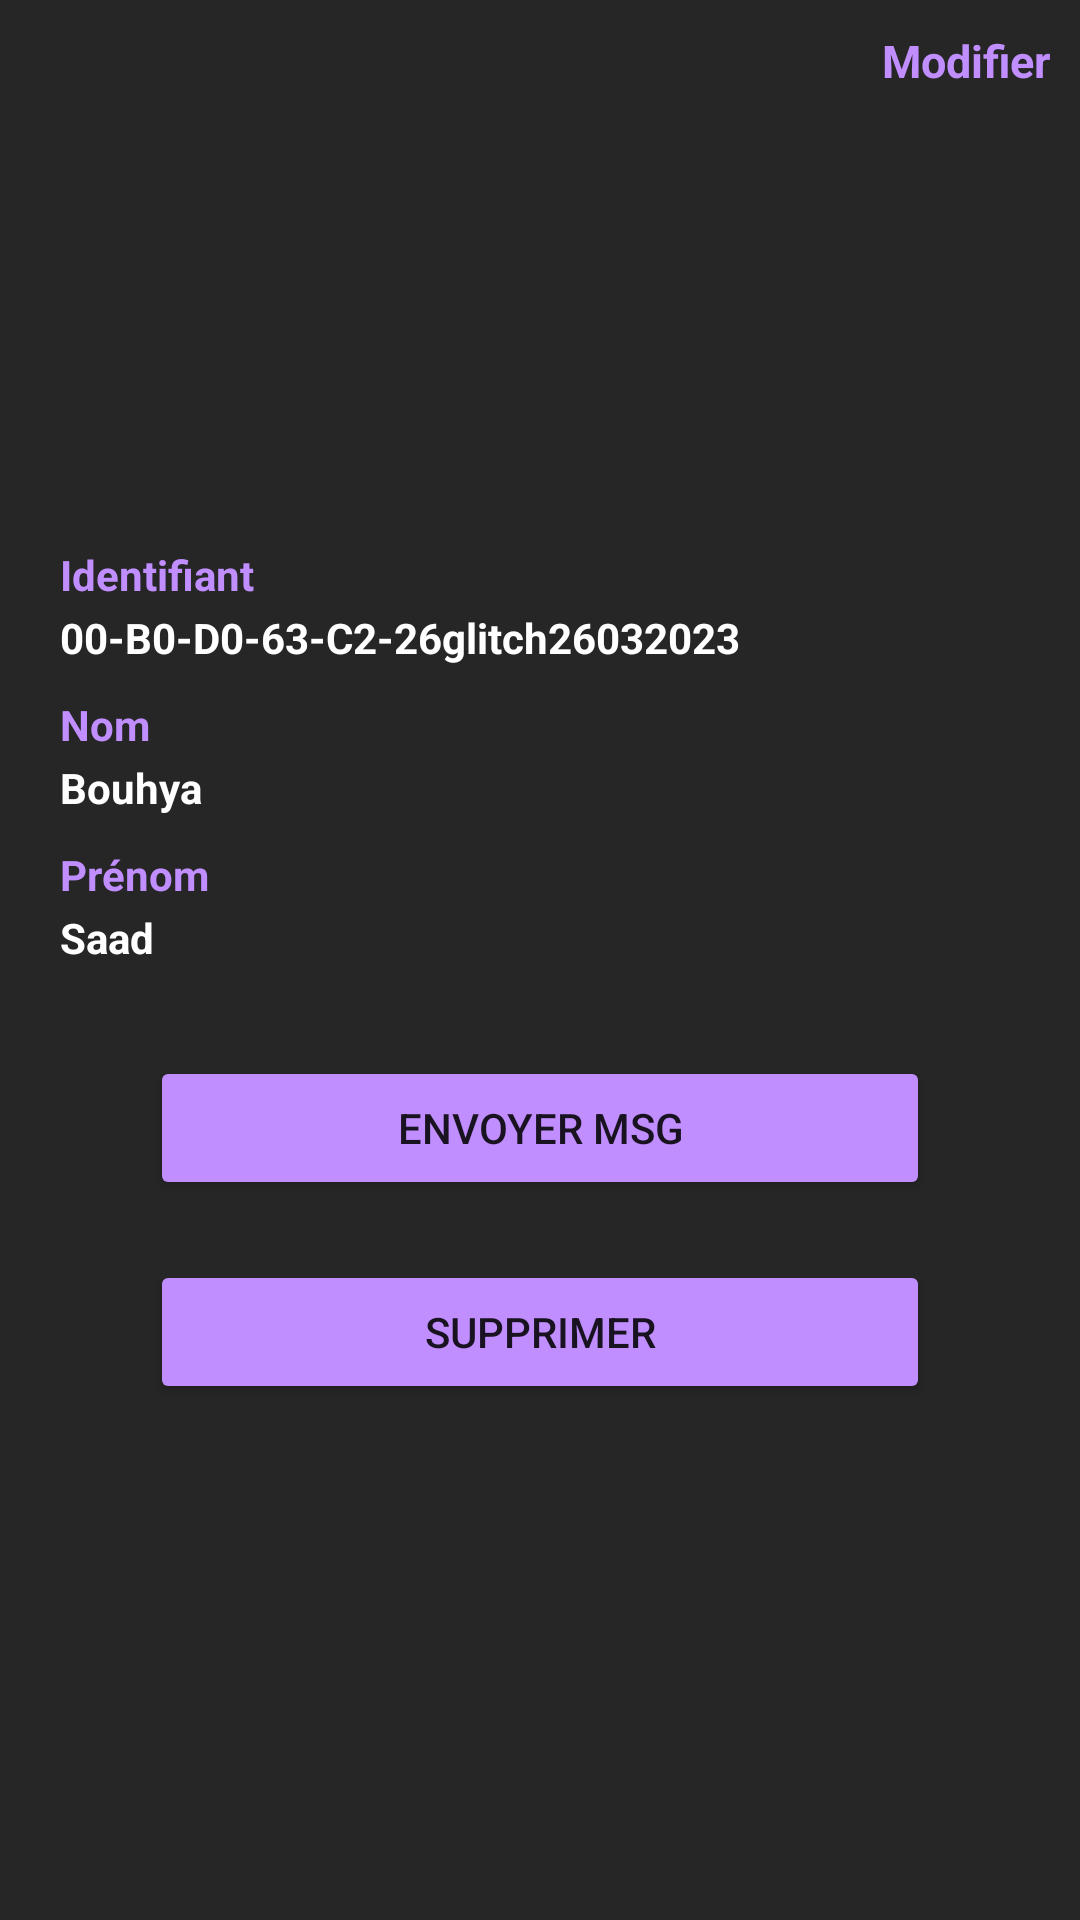

Write the Android layout XML for this screen, with the resource values it uses.
<!-- AndroidManifest.xml: application theme Theme.SlowVF -->
<!-- res/layout/activity_contact_details.xml -->
<?xml version="1.0" encoding="utf-8"?>
<RelativeLayout xmlns:android="http://schemas.android.com/apk/res/android"
    xmlns:app="http://schemas.android.com/apk/res-auto"
    xmlns:tools="http://schemas.android.com/tools"
    android:layout_width="match_parent"
    android:layout_height="match_parent"
    android:background="@color/background"
    tools:context=".View.ContactDetails">

    <TextView
        android:id="@+id/edit"
        android:layout_width="wrap_content"
        android:layout_height="wrap_content"
        android:layout_alignParentEnd="true"
        android:layout_alignParentTop="true"
        android:text="Modifier"
        android:textSize="15sp"
        android:textStyle="bold"
        android:layout_marginEnd="5dp"
        android:layout_marginTop="5dp"
        android:padding="5dp"
        android:textColor="@color/button"/>

    <LinearLayout
        android:layout_width="match_parent"
        android:layout_height="wrap_content"
        android:layout_centerInParent="true"
        android:orientation="vertical">

        <TableLayout
            android:layout_width="match_parent"
            android:layout_height="wrap_content"
            android:layout_marginStart="10dp"
            android:padding="10dp">
            <TableRow>

                <TextView
                    android:text="Identifiant"
                    android:textColor="@color/button"
                    android:textStyle="bold"
                    android:textSize="14sp"/>

            </TableRow>
            <TableRow>

                <TextView
                    android:id="@+id/id"
                    android:text="00-B0-D0-63-C2-26glitch26032023"
                    android:textSize="14sp"
                    android:textColor="@color/white"
                    android:layout_marginTop="2dp"
                    android:textStyle="bold"/>

            </TableRow>
            <TableRow>

                <TextView
                    android:text="Nom"
                    android:layout_marginTop="10dp"
                    android:textColor="@color/button"
                    android:textStyle="bold"
                    android:textSize="14sp"/>

            </TableRow>
            <TableRow>

                <TextView
                    android:id="@+id/lastName"
                    android:text="Bouhya"
                    android:textSize="14sp"
                    android:textColor="@color/white"
                    android:layout_marginTop="2dp"
                    android:textStyle="bold"/>

            </TableRow>
            <TableRow>

                <TextView
                    android:text="Prénom"
                    android:layout_marginTop="10dp"
                    android:textColor="@color/button"
                    android:textStyle="bold"
                    android:textSize="14sp"/>

            </TableRow>
            <TableRow>

                <TextView
                    android:id="@+id/firstName"
                    android:text="Saad"
                    android:textSize="14sp"
                    android:textColor="@color/white"
                    android:layout_marginTop="2dp"
                    android:textStyle="bold"/>

            </TableRow>
        </TableLayout>

        <Button
            android:layout_width="match_parent"
            android:layout_height="wrap_content"
            android:layout_marginTop="20dp"
            android:text="Envoyer msg"
            android:backgroundTint="@color/button"
            android:layout_marginHorizontal="50dp"/>
        <Button
            android:id="@+id/deleteContact"
            android:layout_width="match_parent"
            android:layout_height="wrap_content"
            android:layout_marginTop="20dp"
            android:text="Supprimer"
            android:backgroundTint="@color/button"
            android:layout_marginHorizontal="50dp"/>


    </LinearLayout>


</RelativeLayout>
<!-- resources referenced by this layout -->
<resources>
  <color name="background">#262627</color>
  <color name="button">#c18eff</color>
  <color name="white">#FFFFFFFF</color>
  <style name="Theme.SlowVF" parent="Theme.MaterialComponents.DayNight.DarkActionBar">
          
          <item name="colorPrimary">@color/purple_500</item>
          <item name="colorPrimaryVariant">@color/purple_700</item>
          <item name="colorOnPrimary">@color/white</item>
          
          <item name="colorSecondary">@color/teal_200</item>
          <item name="colorSecondaryVariant">@color/teal_700</item>
          <item name="colorOnSecondary">@color/black</item>
          
          <item name="android:statusBarColor">?attr/colorPrimaryVariant</item>
          
      </style>
  <color name="purple_500">#FF6200EE</color>
  <color name="purple_700">#FF3700B3</color>
  <color name="teal_200">#FF03DAC5</color>
  <color name="teal_700">#FF018786</color>
  <color name="black">#FF000000</color>
</resources>
